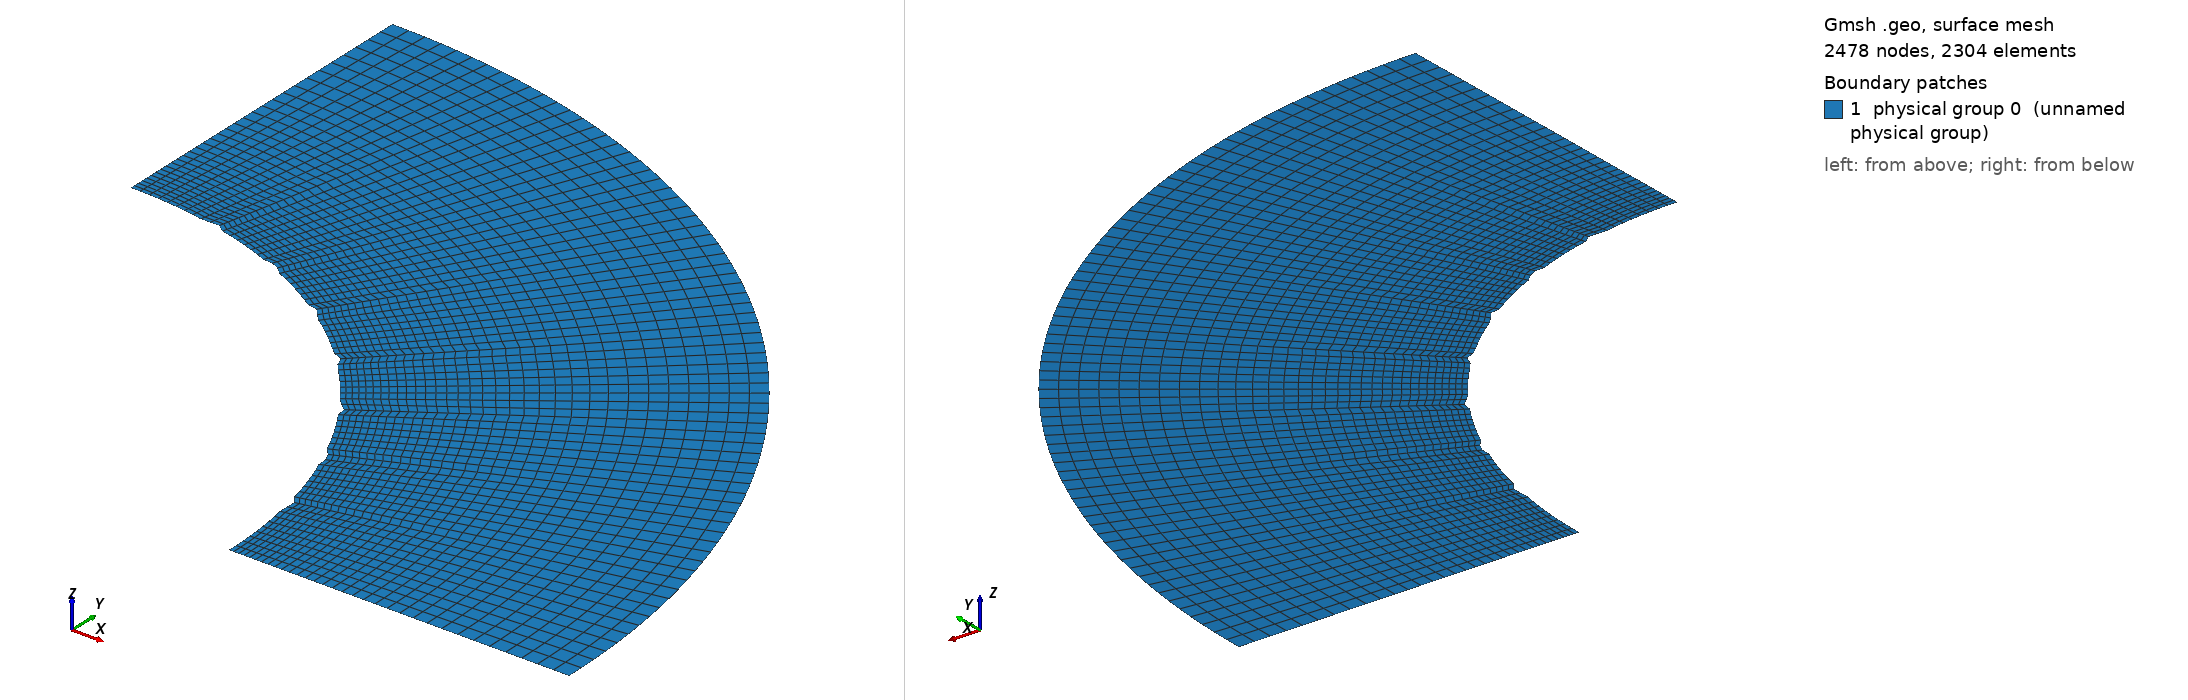

Gmsh geometry script, surface-meshed: 2478 nodes, 2304 surface elements. Boundary patches (legend numbers): 1 physical group 0 (unnamed physical group). Left view from above one corner, right view from below the opposite corner. Legend entries are the model's physical surfaces. The drawing asked Gmsh for element sizes between 1% and 20% of the model's largest extent; the script's own settings can give other sizes.

=== Cnoidal_Cylinder_thin_quarter_perturb_test15.geo (drawn) ===

lc = 0.1;//0.05;

r_outer = 0.18; // radius of outer circle
r_out = 0.15; // radius of refined area
r_in = 0.1; // radius of inner circle 
H = 0.1; // height of cylinder
nb_slices_quarter = 72; //number of layers in one quarter OF CIRCLE
nb_rings = 24; // number of concentric cell rings
nb_layers_z = 1; // number of vertical layers

Point(1) = {0,0,0,lc}; // Center
Point(2) = {r_in,0,0,lc};
Point(3) = {r_out,0,0,lc};
Point(4) = {-r_in,0,0,lc};
Point(5) = {-r_out,0,0,lc};
Point(6) = {0,r_in,0,lc};
Point(7) = {0,r_out,0,lc};
Point(8) = {0,-r_in,0,lc};
Point(9) = {0,-r_out,0,lc};

Point(10) = {r_outer,0,0,lc};
Point(11) = {-r_outer,0,0,lc};
Point(12) = {0,r_outer,0,lc};
Point(13) = {0,-r_outer,0,lc};

Line(1) = {2,3};
Line(2) = {4,5};
Line(3) = {6,7};
Line(4) = {8,9};

//Construct the perturbed hole//
alpha = 1; //Frequency
M = 0;
M1 = 0; //0.01;//Amplitude
n = 36;//8; //number of pieces in one period

n_points = n*alpha-1; //Number of points for each quarter

alpha1=18*alpha;
alpha2 = alpha;
alpha3 = alpha;
alpha4 = alpha;
n_points1 = 65; //257;
n_points2 = 1;
n_points3 = 1;
n_points4 = 1;

pList_1[0] = 2; //First point label for the 1st quarter

For i In {1:n_points1}
 //If(i==1||i==4)
  //r = M1*Sin(alpha1*i*Pi/2/(n_points1+1))+r_in;
 //EndIf
  r = M1*Sin(alpha1*i*Pi/2/(n_points1+1))+r_in;
 //If(i==33||i==65||i==97||i==129||i==161||i==193||i==225)
 If(i==9||i==17||i==25||i==33||i==41||i==49||i==57) //for n_points=65;
   r = r+0.001;
  EndIf
  pList_1[i] = newp;
  Point(pList_1[i]) = {r*Cos(i*Pi/2/(n_points1+1)), r*Sin(i*Pi/2/(n_points1+1)), 0, lc};
EndFor
pList_1[n_points1+1] = 6; //Last point label for the 1st quarter
Spline(newl) = pList_1[];

pList_2[0] = 6; //First point label for the 2nd quarter
For i In {1:n_points2}
  r = M*Sin(alpha2*i*Pi/2/(n_points2+1))+r_in;
  pList_2[i] = newp;
  Point(pList_2[i]) = {r*Cos(Pi/2+i*Pi/2/(n_points2+1)), r*Sin(Pi/2+i*Pi/2/(n_points2+1)), 0, lc};
EndFor
pList_2[n_points2+1] = 4; //Last point label for the 2nd quarter
Spline(newl) = pList_2[];

pList_3[0] = 4; //First point label for the 3rd quarter
For i In {1:n_points3}
  r = M*Sin(alpha3*i*Pi/2/(n_points3+1))+r_in;
  pList_3[i] = newp;
  Point(pList_3[i]) = {r*Cos(Pi+i*Pi/2/(n_points3+1)), r*Sin(Pi+i*Pi/2/(n_points3+1)), 0, lc};
EndFor
pList_3[n_points3+1] = 8; //Last point label for the 3rd quarter
Spline(newl) = pList_3[];


pList_4[0] = 8; //First point label for the 4th quarter
For i In {1:n_points4}
  r = M*Sin(alpha4*i*Pi/2/(n_points4+1))+r_in;
  pList_4[i] = newp;
  Point(pList_4[i]) = {r*Cos(1.5*Pi+i*Pi/2/(n_points4+1)), r*Sin(1.5*Pi+i*Pi/2/(n_points4+1)), 0, lc};
EndFor
pList_4[n_points4+1] = 2; //Last point label for the 4th quarter
Spline(newl) = pList_4[];

Circle(9) = {3, 1, 7};
Circle(10) = {7, 1, 5};
Circle(11) = {5, 1, 9};
Circle(12) = {9, 1, 3};

Transfinite Line {1,2,3,4} = Ceil(nb_rings+1) Using Progression 1.05;
Transfinite Line {5,9} = Ceil(nb_slices_quarter+1) Using Progression 1;
Transfinite Line {6,10} = Ceil(nb_slices_quarter+1) Using Progression 1;
Transfinite Line {7,11} = Ceil(nb_slices_quarter+1) Using Progression 1;
Transfinite Line {8,12} = Ceil(nb_slices_quarter+1) Using Progression 1;

Line Loop(13) = {1, 9, -3, -5};
Ruled Surface(14) = {13};
Line Loop(15) = {3, 10, -2, -6};
Ruled Surface(16) = {15};
Line Loop(17) = {2, 11, -4, -7};
Ruled Surface(18) = {17};
Line Loop(19) = {4, 12, -1, -8};
Ruled Surface(20) = {19};


Circle(21) = {10, 1, 12};
Circle(22) = {12, 1, 11};
Circle(23) = {11, 1, 13};
Circle(24) = {13, 1, 10};
Line(25) = {3, 10};
Line(26) = {7, 12};
Line(27) = {5, 11};
Line(28) = {9, 13};

Transfinite Line {21,22,23,24} = Ceil(nb_slices_quarter+1) Using Progression 1;
Transfinite Line {25,26,27,28} = 9; //Using Progression 1.05;
Line Loop(31) = {25,21,-26,-9};
Plane Surface(32) = {31};
Line Loop(33) = {26,22,-27,-10};
Plane Surface(34) = {33};
Line Loop(35) = {27,23,-28,-11};
Plane Surface(36) = {35};
Line Loop(37) = {28,24,-25,-12};
Plane Surface(38) = {37};


Transfinite Surface {14,16,18,20};
Recombine Surface {14,16,18,20};
Transfinite Surface {32,34,36,38};
Recombine Surface {32,34,36,38};


//Extrude {0, 0, H} {
//  Surface{16, 14, 20, 18}; Layers{1}; Recombine;
//}
//Coherence;

//Physical Line(0) = {21, 22, 23, 24};
//Physical Line(1) = {5, 6, 7, 8};

//Physical Surface(0) = {14, 16, 18, 20};
//Physical Surface(1) = {32, 34, 36, 38};
Delete {
  Surface{16, 18, 20, 34, 36, 38};
}
Delete {
  Line{22, 23, 24, 28, 27, 10, 2, 11, 12, 4, 6, 7, 8};
}
Delete {
  Point{11, 13, 9, 5};
}
Delete {
  Point{46, 4, 47, 8, 48};
}
Physical Line(0) = {5};
Physical Line(1) = {25, 1};
Physical Line(2) = {21};
Physical Line(3) = {26, 3};
Physical Surface(0) = {14, 32};
